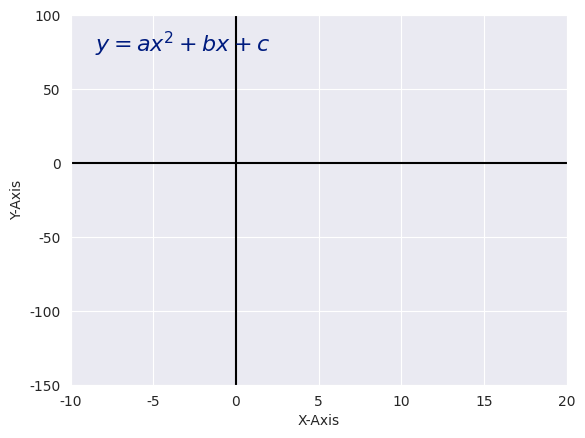

Source code (Python): (Note: this script raises an exception after producing the figure.)
import numpy as np
import seaborn as sns
import matplotlib.pyplot as plt
import matplotlib.animation as animation

class QuadraticAnimator:
    def __init__(self):
        # Apply Seaborn style
        sns.set_style("darkgrid")

        self.fig, self.ax = plt.subplots()
        self.x = np.linspace(-10, 20, 400)

        # Set up the plot
        self.ax.set_xlim(-10, 20)
        self.ax.set_ylim(-150, 100)
        self.ax.axhline(y=0, color='black')
        self.ax.axvline(x=0, color='black')
        self.ax.set_xlabel("X-Axis")
        self.ax.set_ylabel("Y-Axis")

        # Get Seaborn color palette
        colors = sns.color_palette("dark", 4)

        self.line_color = colors[0]   # Main quadratic curve
        self.point_color = colors[3]  # Sampled points

        # Static equation text
        self.eq_text = self.ax.text(
            0.05, 0.9, r"$y = ax^2 + bx + c$",
            transform=self.ax.transAxes,
            fontsize=16, color=self.line_color
        )

        # Dynamic coefficient text
        self.coeff_text = self.ax.text(
            0.05, 0.8, "", transform=self.ax.transAxes,
            fontsize=14, color=self.point_color
        )

        # Line and points
        self.line,   = self.ax.plot([], [],
            color=self.line_color, lw=2)
        self.points, = self.ax.plot([], [], 'o',
            color=self.point_color, markersize=6)

        # Animation settings
        self.scene_duration = 60  # Frames per scene
        self.pause_duration = 20  # Pause before next scene
        self.total_frames = 3 * (
            self.scene_duration + self.pause_duration)

    def quadratic_function(self, x, a, b, c):
        # Compute y values for the quadratic function.
        return a * x**2 + b * x + c

    def update(self, frame):
        # Update function for animation.

        # Determine scene index
        scene = frame // (
            self.scene_duration + self.pause_duration)

        # Frame within the scene
        scene_frame = frame % (
            self.scene_duration + self.pause_duration)

        # Pause before switching to the next scene
        if scene_frame >= self.scene_duration:
            return self.line, self.points, self.coeff_text

        # Normalize time
        t = scene_frame / self.scene_duration

        # Smooth oscillation
        direction = np.cos(t * np.pi * 2)

        if scene == 0:  # Change a only
            # Varies from +2 to -2 and back
            a = 2 * direction
            b, c = -12, -64
        elif scene == 1:  # Change b only
            a, c = 1, -64
            # Varies from -12 to +12 and back
            b = -12 * direction
        else:  # Change c only
            a, b = 1, -12
            # Varies from -64 to +64 and back
            c = -64 * direction

        y = self.quadratic_function(self.x, a, b, c)
        self.line.set_data(self.x, y)

        xdot = np.arange(-6, 16, 1)
        ydot = self.quadratic_function(xdot, a, b, c)
        self.points.set_data(xdot, ydot)

        # Update dynamic text
        self.coeff_text.set_text(
            r"$a = {:.1f}, b = {:.1f}, c = {:.1f}$"\
                .format(a, b, c))

        return self.line, self.points, self.coeff_text

    def animate(self):
        """Run the animation."""
        ani = animation.FuncAnimation(
            self.fig, self.update,
            frames=self.total_frames,
            interval=100, blit=False, repeat=True)
        plt.show()

    def save_animation(self,
            filename="quadratic-animation-sb.mp4", fps=30):

        # Save the animation as a video.
        ani = animation.FuncAnimation(
            self.fig, self.update, frames=self.total_frames,
            interval=100, blit=False, repeat=True)

        writer = animation.FFMpegWriter(fps=fps)
        ani.save(filename, writer=writer)
        print(f"Animation saved as {filename}")

# Run animation
if __name__ == "__main__":
    animator = QuadraticAnimator()
    animator.save_animation()
    animator.animate()
